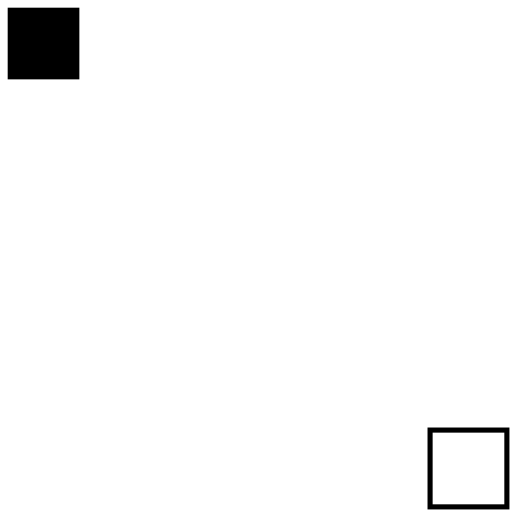
t = 0.00 s
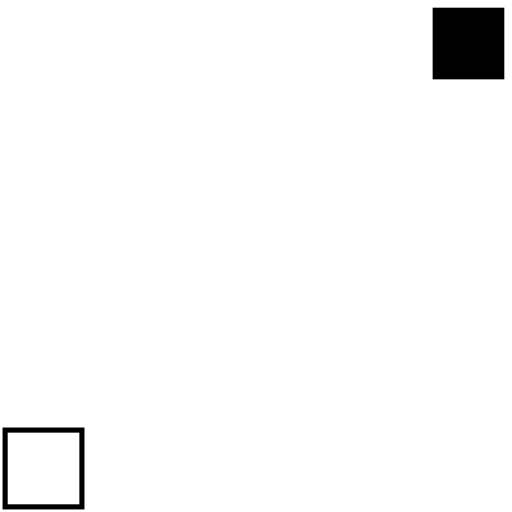
t = 0.25 s
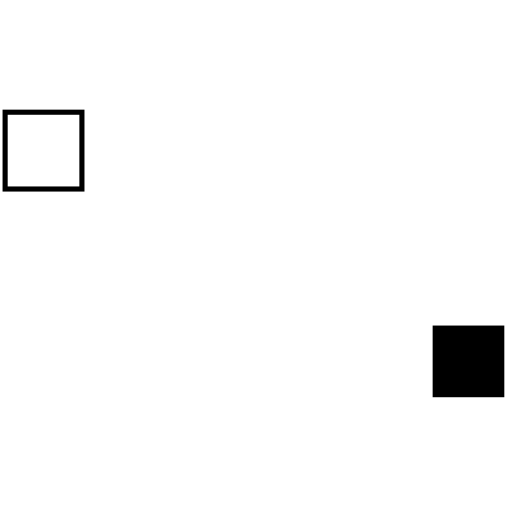
t = 0.54 s
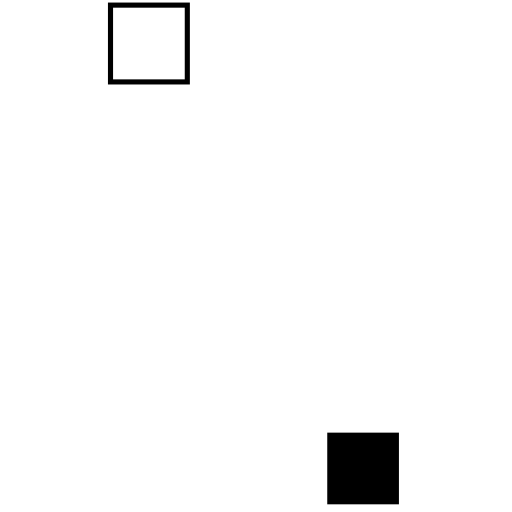
t = 0.76 s
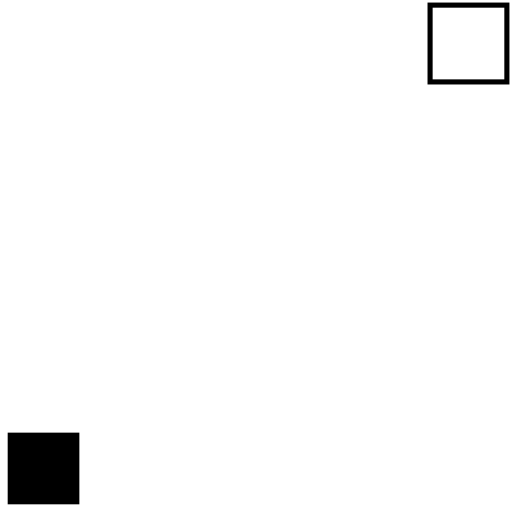
t = 1.05 s
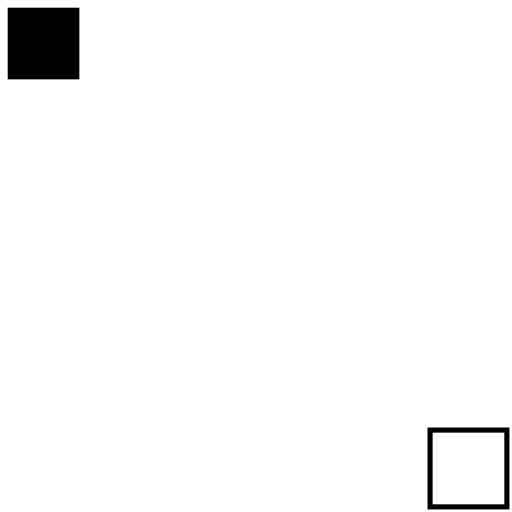
t = 1.30 s

The animated SVG that drew these frames (rendered in a browser with its animation timeline set to each time). Animation: 8 SMIL elements (animate=8); one cycle of 1.30 s.

<?xml version="1.0" encoding="UTF-8" standalone="no"?>
<!DOCTYPE svg PUBLIC "-//W3C//DTD SVG 1.1//EN" "http://www.w3.org/Graphics/SVG/1.1/DTD/svg11.dtd">
<svg id="svg-loader"
     viewBox="0 0 100 100" preserveAspectRatio="xMidYMid meet" 
     version="1.1" xmlns="http://www.w3.org/2000/svg" xmlns:xlink="http://www.w3.org/1999/xlink">
    <rect id="rect1" x="1" y="1" width="15" height="15"
          opacity="1" fill="#000000" fill-opacity="1"
          stroke="#ffffff" stroke-width="1" stroke-opacity="1">
        <!-- rect motion animation -->
        <animate id="first" attributeType="XML" attributeName="x"
                 from="1" to="84" fill="freeze"
                 dur="0.25s" begin="0s;fourth.end+0.1s"/>
        <animate id="second" attributeType="XML" attributeName="y"
                 from="1" to="84" fill="freeze"
                 dur="0.25s" begin="first.end+0.1s"/>
        <animate id="third" attributeType="XML" attributeName="x"
                 from="84" to="1" fill="freeze"
                 dur="0.25s" begin="second.end+0.1s"/>
        <animate id="fourth" attributeType="XML" attributeName="y"
                 from="84" to="1" fill="freeze"
                 dur="0.25s" begin="third.end+0.1s"/>
    </rect>
    <rect id="rect2" x="84" y="84" width="15" height="15"
          opacity="1" fill="#ffffff" fill-opacity="1"
          stroke="#000000" stroke-width="1" stroke-opacity="1">
        <!-- rect motion animation -->
        <animate attributeType="XML" attributeName="x"
                 from="84" to="1" fill="freeze"
                 dur="0.25s" begin="first.begin;fourth.end+0.1s"/>
        <animate attributeType="XML" attributeName="y"
                 from="84" to="1" fill="freeze"
                 dur="0.25s" begin="first.end+0.1s"/>
        <animate attributeType="XML" attributeName="x"
                 from="1" to="84" fill="freeze"
                 dur="0.25s" begin="second.end+0.1s"/>
        <animate attributeType="XML" attributeName="y"
                 from="1" to="84" fill="freeze"
                 dur="0.25s" begin="third.end+0.1s"/>
    </rect>
</svg>
